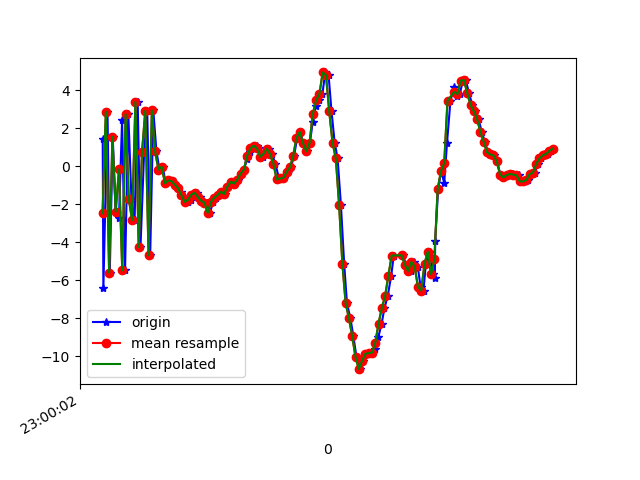

Source data for this figure (header and first rows):
1617836402801, 532046354522868, 1.4627018, 0.49332428, 6.1150994
1617836402805, 532046373753638, -6.414, -1.179, -5.047
1617836402830, 532046392984408, 2.878, 0.6781, 1.536
1617836402844, 532046412215178, -5.586, -1.623, 0.6345
1617836402862, 532046431445948, 1.551, 0.3433, -5.394
1617836402880, 532046450676718, -2.386, -0.4222, 7.088
1617836402900, 532046469907488, -2.728, -0.3595, -8.986
1617836402919, 532046489138258, 2.417, 0.6288, 5.92
1617836402937, 532046508369028, -5.473, -1.78, -2.343
1617836402957, 532046527599798, 2.733, 0.3725, -3.826
1617836402976, 532046546830568, -1.736, -0.4871, 7.137
1617836402995, 532046566061338, -2.837, -0.5589, -8.11
1617836403014, 532046585292108, 3.387, 1.314, 3.944
1617836403031, 532046604522878, -4.255, -0.6782, 2.415
1617836403053, 532046623753648, 0.7276, 0.5045, -7.778
1617836403072, 532046642984418, 2.914, 0.7611, 7.164
1617836403090, 532046662215188, -4.676, -1.378, -2.23
1617836403109, 532046681573179, 2.94, 0.24, -5.06
1617836403128, 532046700803949, 0.7813, -0.2935, 8.111
1617836403147, 532046720034719, -0.17, -1.173, 4.729
1617836403166, 532046739265489, -0.02543, -0.7599, -0.2759
1617836403185, 532046758496259, -0.8915, -0.9396, 0.06609
1617836403204, 532046777727029, -0.7451, -1.288, 0.5544
1617836403223, 532046796957799, -0.7777, -1.685, 0.9031
1617836403242, 532046816188569, -0.9715, -1.742, 1.001
1617836403262, 532046835419339, -1.153, -1.929, 0.908
1617836403280, 532046854650109, -1.363, -2.192, 0.7983
1617836403299, 532046873880879, -1.687, -2.034, 0.0834
1617836403318, 532046893111649, -1.87, -1.465, -0.7401
1617836403337, 532046912342419, -1.759, -0.8043, -1.321
1617836403356, 532046931573189, -1.491, -0.77, -1.273
1617836403376, 532046950803959, -1.393, -0.9113, -1.035
1617836403394, 532046970034729, -1.613, -0.8381, -0.8866
1617836403414, 532046989265499, -1.816, -0.8001, -1.095
1617836403433, 532047008496269, -1.908, -0.9105, -0.9562
1617836403455, 532047027727039, -2.449, -1.231, -0.4513
1617836403471, 532047046957809, -1.874, -1.201, -0.5352
1617836403490, 532047066188579, -1.65, -1.032, -0.656
1617836403508, 532047085419349, -1.518, -0.5115, -0.9539
1617836403528, 532047104650119, -1.334, -0.1028, -1.058
1617836403547, 532047123880889, -1.454, 0.1522, -1.183
1617836403564, 532047143111659, -1.067, 0.3906, -1.253
1617836403586, 532047162342429, -0.8124, 0.4943, -1.293
1617836403603, 532047181573199, -0.9041, 0.1372, -1.362
1617836403623, 532047200803969, -0.7052, -0.05519, -1.518
1617836403645, 532047220034739, -0.3844, 0.4935, -1.747
1617836403660, 532047239265509, -0.1758, 0.9473, -1.926
1617836403680, 532047258496279, 0.3664, 0.5192, -1.463
1617836403699, 532047277727049, 0.7416, 0.3305, -1.159
1617836403718, 532047296957819, 0.9405, -0.09877, -0.8637
1617836403738, 532047316188589, 1.085, -1.054, -0.2279
1617836403755, 532047335419359, 0.9447, -1.593, 0.3294
1617836403777, 532047354650129, 0.498, -1.535, 0.4627
1617836403794, 532047373880899, 0.6672, -1.423, 0.2607
1617836403816, 532047393111669, 0.9239, -0.9407, 0.2416
1617836403833, 532047412342439, 0.6377, -0.6473, 0.5896
1617836403852, 532047431573209, 0.1371, -1.204, 1.175
1617836403876, 532047450803979, -0.6915, -2.132, 1.331
1617836403889, 532047470034749, -0.6364, -2.305, 0.715
1617836403907, 532047489265519, -0.6118, -1.796, 0.493
1617836403927, 532047508496289, -0.2963, -0.2862, 0.0361
... 84 more rows
